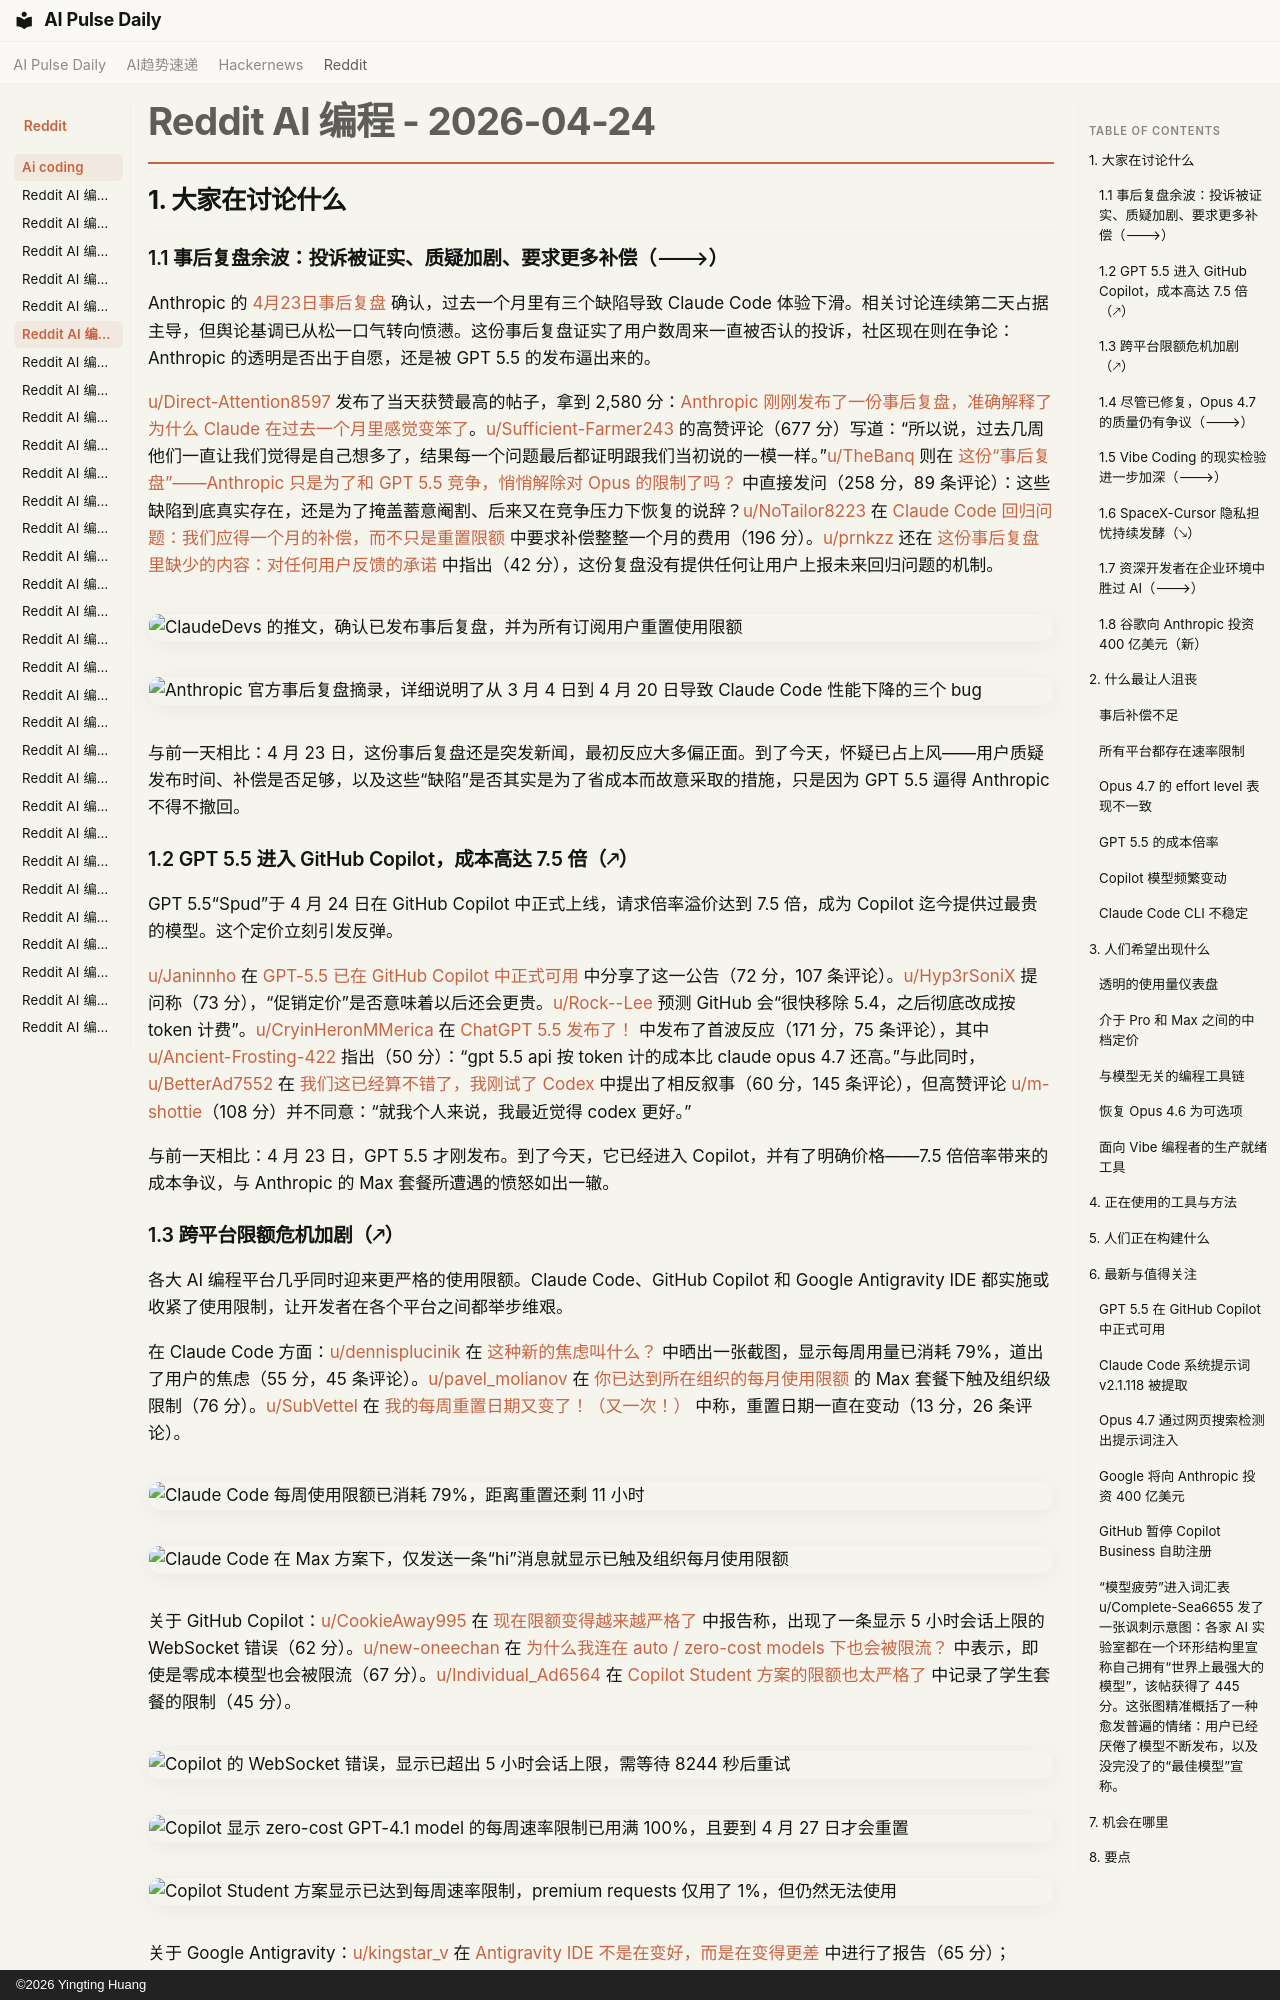

repository: vibewatch/vibewatch.github.io · page: reddit/ai-coding/2026-04-24.zh/index.html · generator: mkdocs · copyright: ©2026 Yingting Huang

# Reddit AI 编程 - 2026-04-24

## 1. 大家在讨论什么

### 1.1 事后复盘余波：投诉被证实、质疑加剧、要求更多补偿（🡒）

Anthropic 的 [4月23日事后复盘](https://www.anthropic.com/engineering/april-23-postmortem) 确认，过去一个月里有三个缺陷导致 Claude Code 体验下滑。相关讨论连续第二天占据主导，但舆论基调已从松一口气转向愤懑。这份事后复盘证实了用户数周来一直被否认的投诉，社区现在则在争论：Anthropic 的透明是否出于自愿，还是被 GPT 5.5 的发布逼出来的。

[u/Direct-Attention8597](https://www.reddit.com/user/Direct-Attention8597) 发布了当天获赞最高的帖子，拿到 2,580 分：[Anthropic 刚刚发布了一份事后复盘，准确解释了为什么 Claude 在过去一个月里感觉变笨了](https://www.reddit.com/r/ClaudeCode/comments/1str8gi/anthropic_just_published_a_postmortem_explaining/)。[u/Sufficient-Farmer243](https://www.reddit.com/user/Sufficient-Farmer243) 的高赞评论（677 分）写道：“所以说，过去几周他们一直让我们觉得是自己想多了，结果每一个问题最后都证明跟我们当初说的一模一样。”[u/TheBanq](https://www.reddit.com/user/TheBanq) 则在 [这份“事后复盘”——Anthropic 只是为了和 GPT 5.5 竞争，悄悄解除对 Opus 的限制了吗？](https://www.reddit.com/r/ClaudeCode/comments/1sucn83/the_postmortem_did_anthropic_simply_unnerf_opus/) 中直接发问（258 分，89 条评论）：这些缺陷到底真实存在，还是为了掩盖蓄意阉割、后来又在竞争压力下恢复的说辞？[u/NoTailor8223](https://www.reddit.com/user/NoTailor8223) 在 [Claude Code 回归问题：我们应得一个月的补偿，而不只是重置限额](https://www.reddit.com/r/ClaudeCode/comments/1stvf31/claude_code_regressions_we_deserve_a_1month/) 中要求补偿整整一个月的费用（196 分）。[u/prnkzz](https://www.reddit.com/user/prnkzz) 还在 [这份事后复盘里缺少的内容：对任何用户反馈的承诺](https://www.reddit.com/r/ClaudeCode/comments/1styjlb/whats_missing_from_the_postmortem_commitment_to/) 中指出（42 分），这份复盘没有提供任何让用户上报未来回归问题的机制。

![ClaudeDevs 的推文，确认已发布事后复盘，并为所有订阅用户重置使用限额](https://i.redd.it/v0euvm9d9zwg1.png)

![Anthropic 官方事后复盘摘录，详细说明了从 3 月 4 日到 4 月 20 日导致 Claude Code 性能下降的三个 bug](https://i.redd.it/yjzdsbiaz3xg1.png)

与前一天相比：4 月 23 日，这份事后复盘还是突发新闻，最初反应大多偏正面。到了今天，怀疑已占上风——用户质疑发布时间、补偿是否足够，以及这些“缺陷”是否其实是为了省成本而故意采取的措施，只是因为 GPT 5.5 逼得 Anthropic 不得不撤回。

### 1.2 GPT 5.5 进入 GitHub Copilot，成本高达 7.5 倍（🡕）

GPT 5.5“Spud”于 4 月 24 日在 GitHub Copilot 中正式上线，请求倍率溢价达到 7.5 倍，成为 Copilot 迄今提供过最贵的模型。这个定价立刻引发反弹。

[u/Janinnho](https://www.reddit.com/user/Janinnho) 在 [GPT-5.5 已在 GitHub Copilot 中正式可用](https://www.reddit.com/r/GithubCopilot/comments/1suogyf/gpt55_is_generally_available_for_github_copilot/) 中分享了这一公告（72 分，107 条评论）。[u/Hyp3rSoniX](https://www.reddit.com/user/Hyp3rSoniX) 提问称（73 分），“促销定价”是否意味着以后还会更贵。[u/Rock--Lee](https://www.reddit.com/user/Rock--Lee) 预测 GitHub 会“很快移除 5.4，之后彻底改成按 token 计费”。[u/CryinHeronMMerica](https://www.reddit.com/user/CryinHeronMMerica) 在 [ChatGPT 5.5 发布了！](https://www.reddit.com/r/GithubCopilot/comments/1stqi0r/chatgpt_55_released/) 中发布了首波反应（171 分，75 条评论），其中 [u/Ancient-Frosting-422](https://www.reddit.com/user/Ancient-Frosting-422) 指出（50 分）：“gpt 5.5 api 按 token 计的成本比 claude opus 4.7 还高。”与此同时，[u/BetterAd7552](https://www.reddit.com/user/BetterAd7552) 在 [我们这已经算不错了，我刚试了 Codex](https://www.reddit.com/r/ClaudeCode/comments/1stlyzk/we_have_it_good_just_tried_codex/) 中提出了相反叙事（60 分，145 条评论），但高赞评论 [u/m-shottie](https://www.reddit.com/user/m-shottie)（108 分）并不同意：“就我个人来说，我最近觉得 codex 更好。”

与前一天相比：4 月 23 日，GPT 5.5 才刚发布。到了今天，它已经进入 Copilot，并有了明确价格——7.5 倍倍率带来的成本争议，与 Anthropic 的 Max 套餐所遭遇的愤怒如出一辙。
